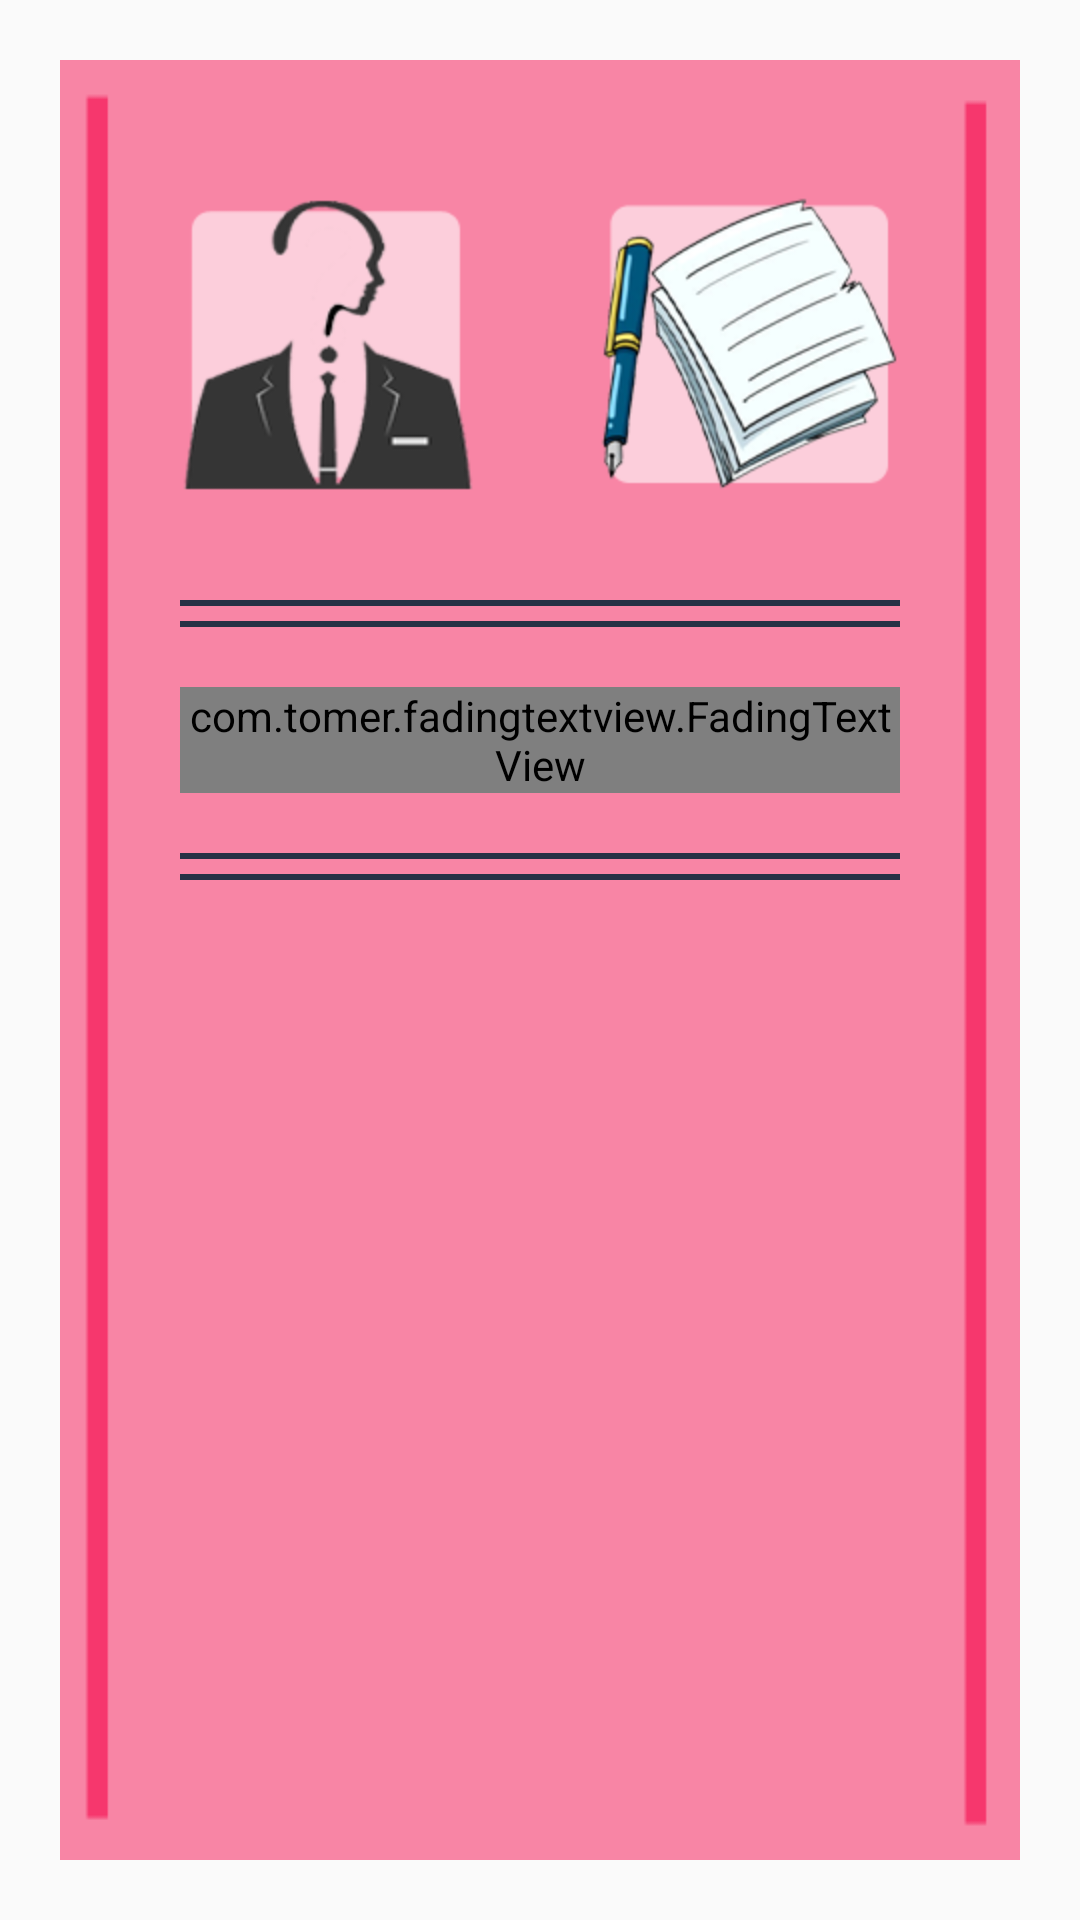

Layout XML and referenced resources for this Android screen:
<!-- AndroidManifest.xml: application theme AppTheme -->
<!-- res/layout/fragment_tools.xml -->
<?xml version="1.0" encoding="utf-8"?>
<androidx.constraintlayout.widget.ConstraintLayout xmlns:android="http://schemas.android.com/apk/res/android"
    xmlns:app="http://schemas.android.com/apk/res-auto"
    android:layout_width="match_parent"
    android:layout_height="match_parent"
    android:padding="20dp">

    <ScrollView
        android:layout_width="match_parent"
        android:layout_height="match_parent"
        android:background="@drawable/transr"
        >

        <LinearLayout
            android:layout_width="match_parent"
            android:layout_height="wrap_content"
            android:orientation="vertical"
            android:padding="20dp"
            >

        <TableLayout
            android:layout_width="match_parent"
            android:layout_height="wrap_content"
            >

            <TableRow
                android:layout_width="match_parent"
                android:layout_height="match_parent" >

                <ImageView
                    android:id="@+id/nutrition_quiz"
                    android:layout_width="match_parent"
                    android:layout_height="wrap_content"
                    android:src="@drawable/checkman"
                    android:layout_marginStart="20dp"
                    android:layout_marginEnd="20dp"
                    android:layout_weight=".30"
                    />

                <ImageView
                    android:id="@+id/nutrition_info"
                    android:layout_width="match_parent"
                    android:layout_height="wrap_content"
                    android:src="@drawable/paperpen"
                    android:layout_marginStart="20dp"
                    android:layout_marginEnd="20dp"
                    android:layout_weight=".30"
                    />

            </TableRow>


























        </TableLayout>

        <View
            android:layout_width="match_parent"
            android:layout_height="2dp"
            android:background="@color/colorPrimaryDark"
            android:layout_marginStart="20dp"
            android:layout_marginEnd="20dp"
            android:layout_marginTop="10dp"
            />

        <View
            android:layout_width="match_parent"
            android:layout_height="2dp"
            android:background="@color/colorPrimaryDark"
            android:layout_marginStart="20dp"
            android:layout_marginEnd="20dp"
            android:layout_marginTop="5dp"
            />

        <com.tomer.fadingtextview.FadingTextView
            android:id="@+id/sleepquotes"
            android:layout_width="match_parent"
            android:layout_height="wrap_content"
            android:layout_margin="20dp"
            android:textSize="20sp"
            android:textStyle="italic"
            android:textColor="#FFF"
            app:texts="@array/quotes_nutrition"
            app:timeout="5000"
            />

        <View
            android:layout_width="match_parent"
            android:layout_height="2dp"
            android:background="@color/colorPrimaryDark"
            android:layout_marginStart="20dp"
            android:layout_marginEnd="20dp"
            />

        <View
            android:layout_width="match_parent"
            android:layout_height="2dp"
            android:background="@color/colorPrimaryDark"
            android:layout_marginStart="20dp"
            android:layout_marginEnd="20dp"
            android:layout_marginTop="5dp"
            />

        </LinearLayout>
    </ScrollView>

</androidx.constraintlayout.widget.ConstraintLayout>
<!-- resources referenced by this layout -->
<resources>
  <string-array name="quotes_nutrition">
          <item>"The doctor of the future will no longer treat the human frame with drugs, but rather will cure and prevent disease with nutrition."</item>
          <item>"The only way to keep your health is to eat what you don't want, drink what you don't like, and do what you'd rather not."</item>
          <item>"He who takes medicine and neglects to diet wastes the skill of his doctors."</item>
      </string-array>
  <color name="colorPrimaryDark">#263145</color>
  <!-- drawable checkman: png bitmap (drawable, 12041 bytes) -->
  <!-- drawable paperpen: png bitmap (drawable, 33562 bytes) -->
  <!-- drawable transr: png bitmap (drawable, 10724 bytes) -->
  <style name="AppTheme" parent="Theme.AppCompat.Light.NoActionBar">
          
          <item name="colorPrimary">@color/colorPrimary</item>
          <item name="colorPrimaryDark">@color/colorPrimaryDark</item>
          <item name="colorAccent">@color/colorAccent</item>
      </style>
  <color name="colorPrimary">#F6376D</color>
  <color name="colorAccent">#B3C6E4</color>
</resources>
